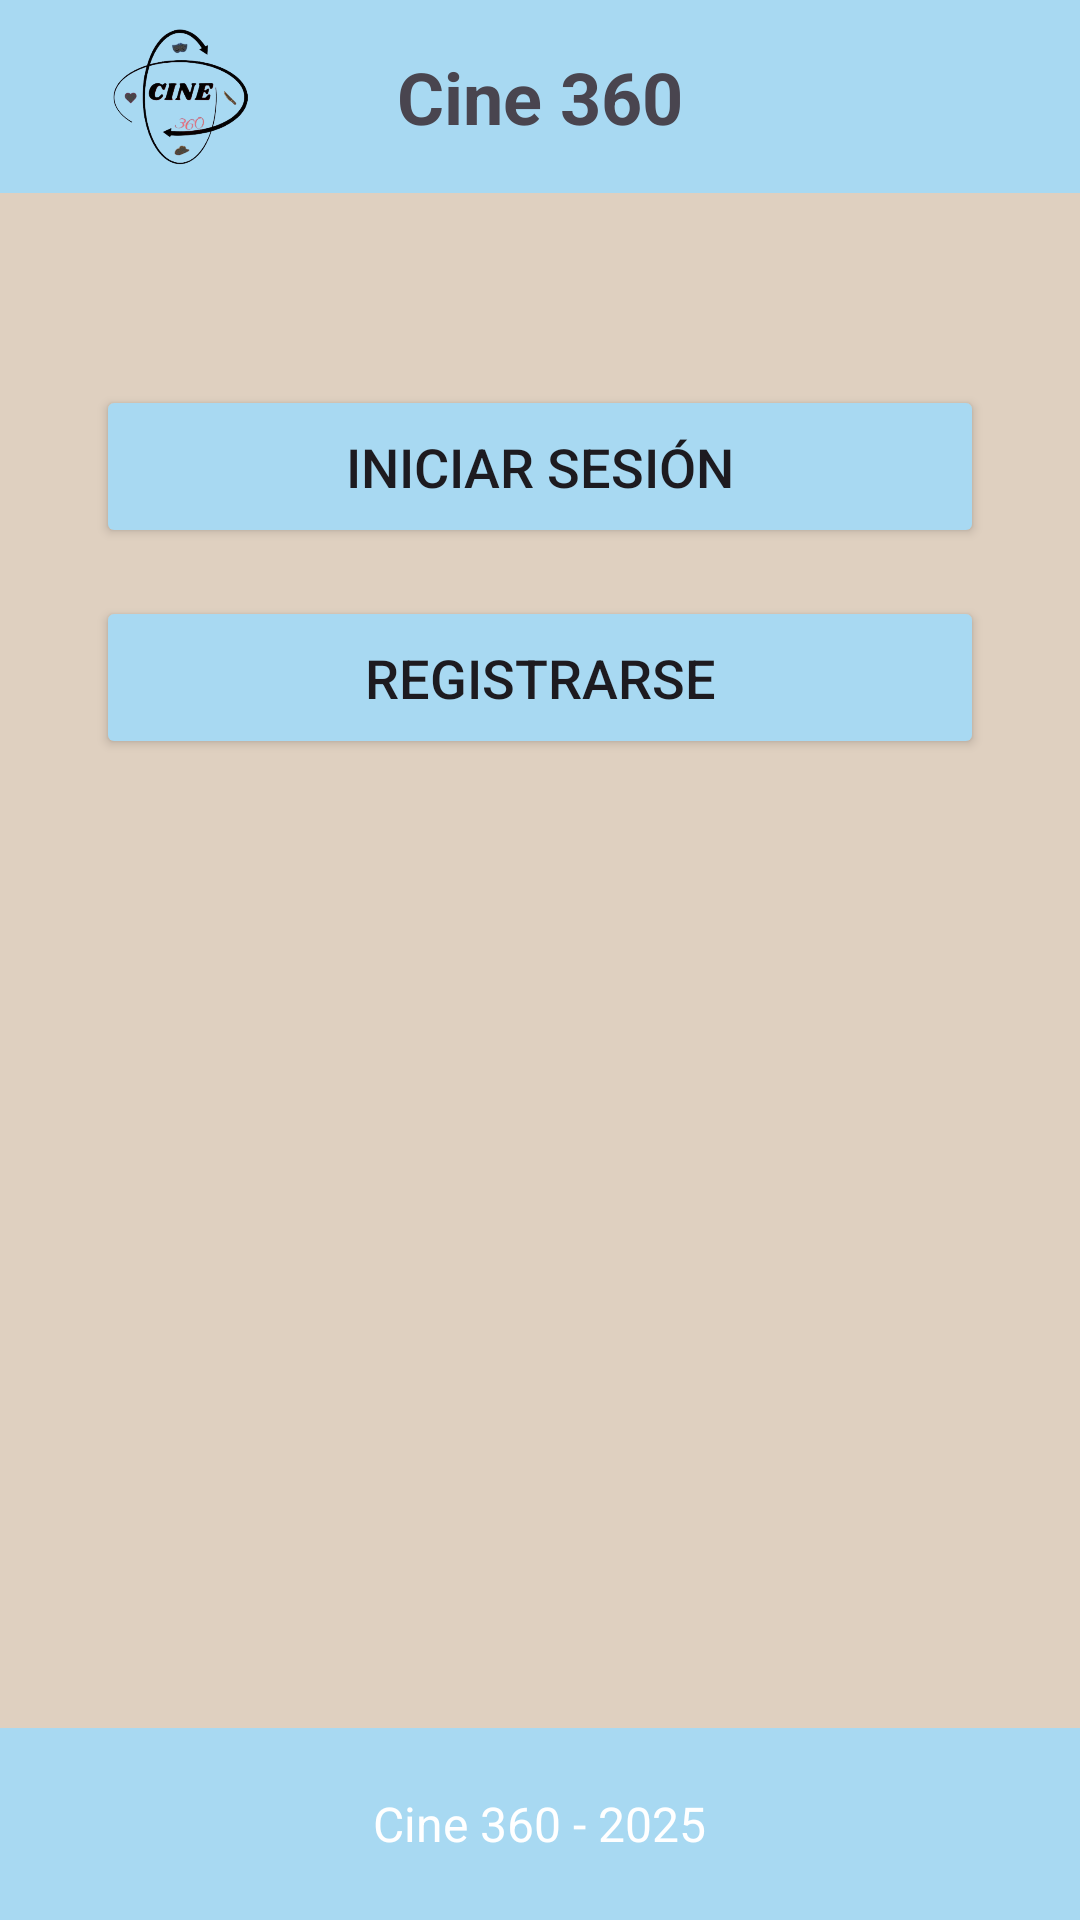

Layout XML and referenced resources for this Android screen:
<!-- AndroidManifest.xml: application theme Theme.Cine360 -->
<!-- res/layout/activity_main.xml -->
<?xml version="1.0" encoding="utf-8"?>
<androidx.constraintlayout.widget.ConstraintLayout xmlns:android="http://schemas.android.com/apk/res/android"
    xmlns:app="http://schemas.android.com/apk/res-auto"
    xmlns:tools="http://schemas.android.com/tools"
    android:layout_width="match_parent"
    android:layout_height="match_parent"
    tools:context=".MainActivity"
    android:background="@color/fondo">

    <TextView
        android:id="@+id/textViewTitle"
        android:layout_width="0dp"
        android:layout_height="wrap_content"
        android:background="@color/Header"
        android:gravity="center"
        android:padding="16dp"
        android:text="Cine 360"
        android:textSize="24sp"
        android:textStyle="bold"
        app:layout_constraintEnd_toEndOf="parent"
        app:layout_constraintStart_toStartOf="parent"
        app:layout_constraintTop_toTopOf="parent" />

    <ImageView
        android:id="@+id/imageAjustes"
        android:layout_width="70dp"
        android:layout_height="40dp"
        android:layout_marginEnd="16dp"
        android:contentDescription="Logo"
        android:src="@drawable/ajsutes"
        android:scaleType="fitCenter"
        app:layout_constraintEnd_toEndOf="parent"
        app:layout_constraintTop_toTopOf="parent"
        app:layout_constraintBottom_toBottomOf="@+id/textViewTitle" />

    <ImageView
        android:id="@+id/imageViewLogo"
        android:layout_width="90dp"
        android:layout_height="70dp"
        android:layout_marginStart="16dp"
        android:contentDescription="Logo"
        android:src="@drawable/logo"
        android:scaleType="fitCenter"
        app:layout_constraintStart_toStartOf="parent"
        app:layout_constraintTop_toTopOf="parent"
        app:layout_constraintBottom_toBottomOf="@+id/textViewTitle" />


    <Button
        android:id="@+id/btnLogin"
        android:layout_width="0dp"
        android:layout_height="wrap_content"
        android:layout_marginStart="32dp"
        android:layout_marginEnd="32dp"
        android:layout_marginTop="64dp"
        android:text="Iniciar Sesión"
        android:textSize="18sp"
        android:padding="15dp"
        app:layout_constraintTop_toBottomOf="@+id/textViewTitle"
        app:layout_constraintStart_toStartOf="parent"
        app:layout_constraintEnd_toEndOf="parent"
        android:backgroundTint="@color/Header"/>

    <Button
        android:id="@+id/btnRegister"
        android:layout_width="0dp"
        android:layout_height="wrap_content"
        android:layout_marginStart="32dp"
        android:layout_marginTop="16dp"
        android:layout_marginEnd="32dp"
        android:backgroundTint="@color/Header"
        android:padding="15dp"
        android:text="Registrarse"
        android:textSize="18sp"
        app:layout_constraintEnd_toEndOf="parent"
        app:layout_constraintHorizontal_bias="0.0"
        app:layout_constraintStart_toStartOf="parent"
        app:layout_constraintTop_toBottomOf="@+id/btnLogin" />



    <LinearLayout
        android:id="@+id/footerLayout"
        android:layout_width="match_parent"
        android:layout_height="?attr/actionBarSize"
        android:background="@color/Header"
        android:gravity="center"
        android:orientation="horizontal"
        app:layout_constraintBottom_toBottomOf="parent"
        app:layout_constraintStart_toStartOf="parent"
        app:layout_constraintEnd_toEndOf="parent">

        <TextView
            android:layout_width="wrap_content"
            android:layout_height="wrap_content"
            android:text="Cine 360 - 2025"
            android:textColor="@color/white"
            android:textSize="16sp" />

    </LinearLayout>
</androidx.constraintlayout.widget.ConstraintLayout>
<!-- resources referenced by this layout -->
<resources>
  <color name="Header">#A8D9F2</color>
  <color name="fondo">#DFD0C0</color>
  <color name="white">#FFFFFFFF</color>
  <!-- drawable logo: png bitmap (drawable, 75151 bytes) -->
  <style name="Theme.Cine360" parent="Base.Theme.Cine360" />
  <style name="Base.Theme.Cine360" parent="Theme.Material3.DayNight.NoActionBar">
          
          
      </style>
</resources>
